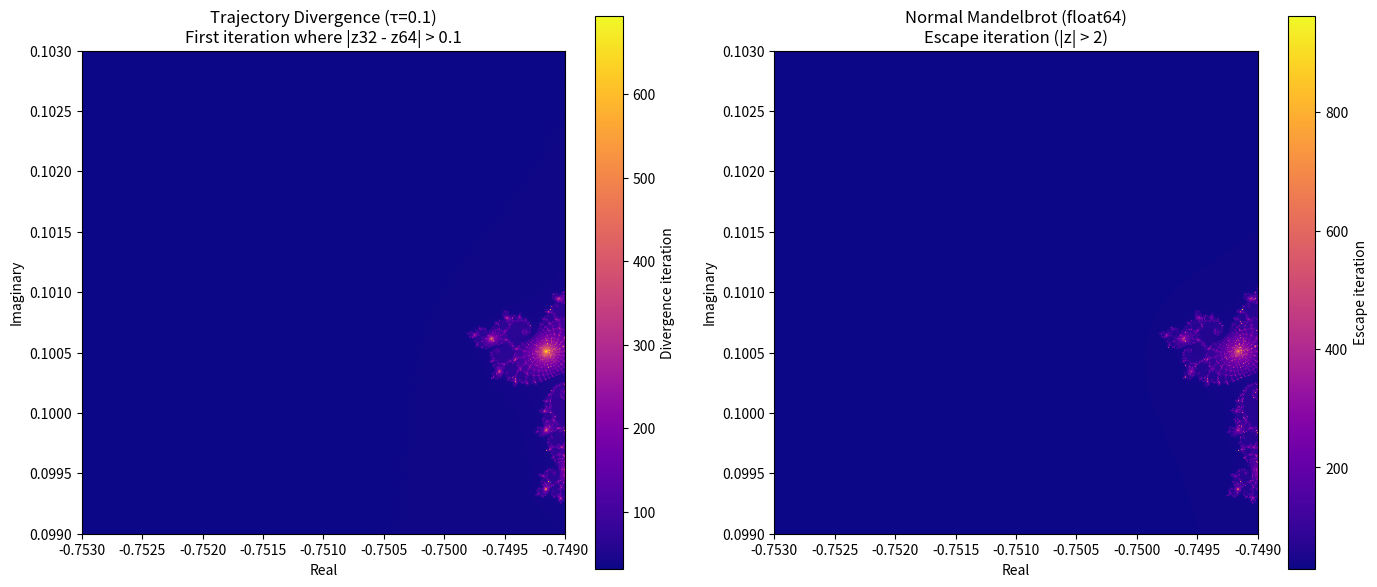

This figure's Python source:
#!/usr/bin/env python3
# -*- coding: utf-8 -*-
"""
Created on Thu Apr 16 12:44:08 2026

@author: phillycheese
"""

import numpy as np
import matplotlib.pyplot as plt

N, MAX_ITER, TAU = 512, 1000, 0.1
x = np.linspace(-0.7530, -0.7490, N)
y = np.linspace(0.0990, 0.1030, N)

# ========== PART 1: Divergence map (float32 vs float64) ==========
C64 = (x[np.newaxis, :] + 1j * y[:, np.newaxis]).astype(np.complex128) 
C32 = C64.astype(np.complex64)
z32 = np.zeros_like(C32) 
z64 = np.zeros_like(C64)
diverge = np.full((N, N), MAX_ITER, dtype=np.int32) 
active = np.ones((N, N), dtype=bool)

for k in range(MAX_ITER):
    if not active.any(): break
    z32[active] = z32[active]**2 + C32[active]
    z64[active] = z64[active]**2 + C64[active]
    diff = (np.abs(z32.real.astype(np.float64) - z64.real) + 
            np.abs(z32.imag.astype(np.float64) - z64.imag)) 
    newly = active & (diff > TAU)
    diverge[newly] = k
    active[newly] = False

# ========== PART 2: Normal Mandelbrot escape-time map (float64) ==========
z_escape = np.zeros_like(C64)
escape_count = np.full((N, N), MAX_ITER, dtype=np.int32)
active_escape = np.ones((N, N), dtype=bool)

for k in range(MAX_ITER):
    if not active_escape.any(): break
    z_escape[active_escape] = z_escape[active_escape]**2 + C64[active_escape]
    diverged = active_escape & (np.abs(z_escape) > 2.0)
    escape_count[diverged] = k
    active_escape[diverged] = False

# ========== PLOTTING: Side-by-side comparison ==========
fig, (ax1, ax2) = plt.subplots(1, 2, figsize=(14, 6))

# Divergence map
im1 = ax1.imshow(diverge, cmap='plasma', origin='lower', 
                 extent=[-0.7530, -0.7490, 0.0990, 0.1030])
ax1.set_title(f'Trajectory Divergence (τ={TAU})\nFirst iteration where |z32 - z64| > {TAU}')
ax1.set_xlabel('Real')
ax1.set_ylabel('Imaginary')
plt.colorbar(im1, ax=ax1, label='Divergence iteration')

# Normal escape-time map
im2 = ax2.imshow(escape_count, cmap='plasma', origin='lower',
                 extent=[-0.7530, -0.7490, 0.0990, 0.1030])
ax2.set_title('Normal Mandelbrot (float64)\nEscape iteration (|z| > 2)')
ax2.set_xlabel('Real')
ax2.set_ylabel('Imaginary')
plt.colorbar(im2, ax=ax2, label='Escape iteration')

plt.tight_layout()
plt.show()
